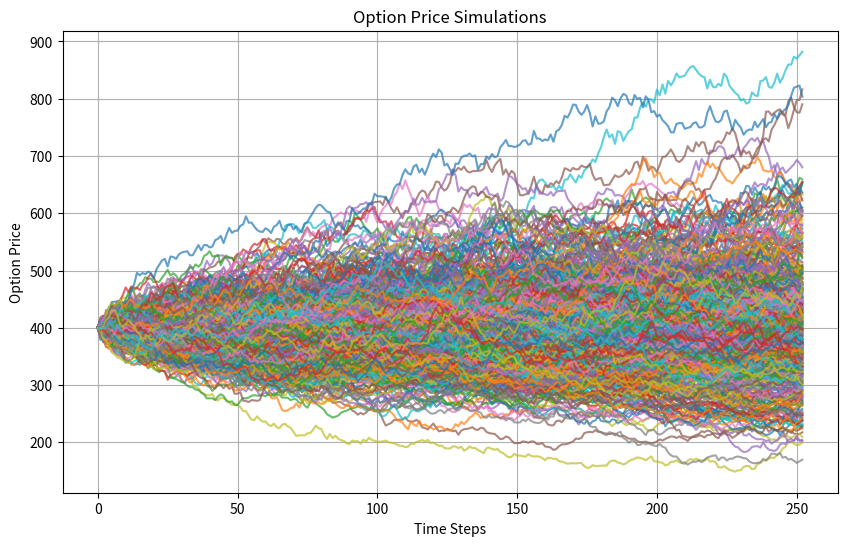

Write the Python code that produced this figure.
import numpy as np
import matplotlib.pyplot as plt

# Define parameters
S0 = 500  # Initial stock price
r = 0.04  # Risk-free rate
sigma = 0.2  # Volatility
T = 1  # Time to maturity
K = 100  # Strike price
N = 252  # Number of time steps

# Define payoff functions for call and put options
def call_payoff(ST, K): 
    return np.maximum(ST - K, 0)

def put_payoff(ST, K):
    return np.maximum(K - ST, 0)

# Function to simulate stock price paths using Geometric Brownian Motion (GBM)
def simulate_gbm_paths(S0, r, sigma, T, N, num_paths): 
    if not all(isinstance(arg, (int, float)) for arg in [S0, r, sigma, T]):
        raise ValueError("Invalid parameter type. Parameters S0, r, sigma, and T must be numeric.")
        
    dt = T / N
    paths = np.zeros((num_paths, N + 1))
    paths[:, 0] = S0
    for t in range(1, N + 1):
        Z = np.random.normal(0, 1, num_paths)
        paths[:, t] = paths[:, t - 1] * np.exp((r - 0.5 * sigma ** 2) * dt + sigma * np.sqrt(dt) * Z)
    return paths

# Function to calculate option prices using Monte Carlo simulation along each path
def MC_option_prices(paths, r, T, K, option_type='call'):
    if not all(isinstance(arg, (int, float)) for arg in [r, T, K]):
        raise ValueError("Invalid parameter type. Parameters r, T, and K must be numeric.")
    
    num_paths, N = paths.shape
    option_prices = np.zeros((num_paths, N))
    dt = T / (N - 1)
    for i in range(num_paths):
        for t in range(N):
            ST = paths[i, t]
            if option_type == 'call':
                payoff = call_payoff(ST, K)
            elif option_type == 'put':
                payoff = put_payoff(ST, K)
            else:
                raise ValueError("Unknown option type. Use 'call' or 'put'.")
            option_prices[i, t] = np.exp(-r * (t * dt)) * payoff
    return option_prices

# Function to visualize option price simulations
def plot_simulation(paths, option_prices):
    plt.figure(figsize=(10, 6))
    for i in range(len(paths)):
        plt.plot(option_prices[i], alpha=0.7) 
    plt.title('Option Price Simulations')
    plt.xlabel('Time Steps')
    plt.ylabel('Option Price')
    plt.grid(True)
    plt.show()

# Main simulation process
def main():
    try:
        # Simulate stock price paths using GBM
        num_paths = 500
        paths = simulate_gbm_paths(S0, r, sigma, T, N, num_paths)

        # Calculate option prices for both call and put options using Monte Carlo simulation
        option_prices_call = MC_option_prices(paths, r, T, K, option_type='call')
        print(option_prices_call)
        print(f"Average call option price: {np.mean(option_prices_call)}")

        # Visualize option price simulations for calls
        plot_simulation(paths, option_prices_call)

    except ValueError as ve:
        print(f"Error: {ve}")

if __name__ == "__main__":
    main()
